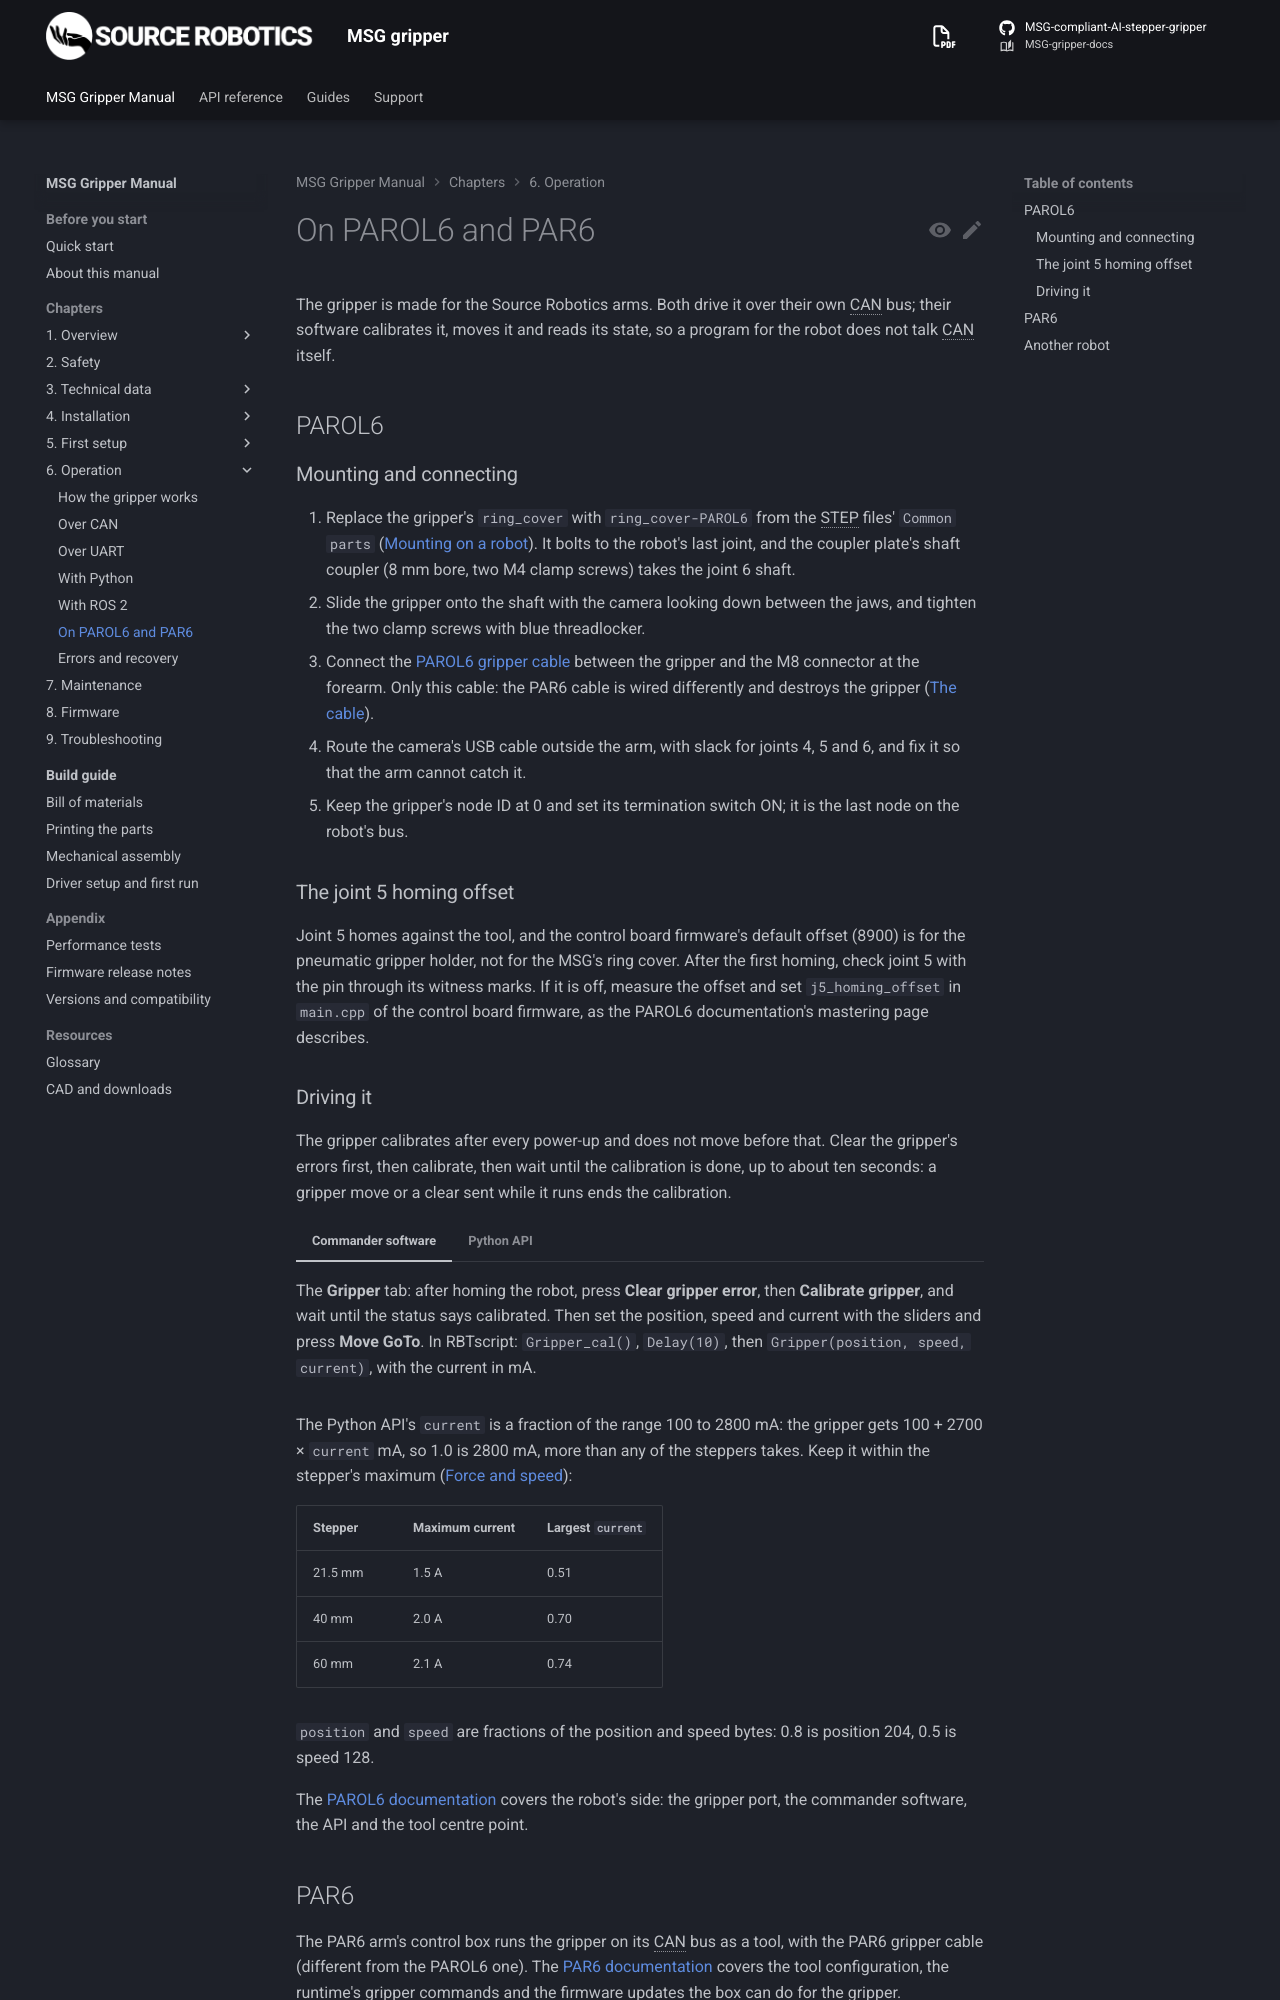

repository: Source-Robotics/MSG-gripper-docs · page: 1.1/06-operation/robots/index.html · generator: mkdocs

# On PAROL6 and PAR6

The gripper is made for the Source Robotics arms. Both drive it over their own CAN bus; their software calibrates
it, moves it and reads its state, so a program for the robot does not talk CAN itself.

What any robot's software
needs to carry the gripper, the tool centre point, the mass, the centre of mass and the inertia, is on
[Data for robot integration](../03-technical-data/integration-data.md).

## PAROL6

### Mounting and connecting

1. Replace the gripper's `ring_cover` with `ring_cover-PAROL6` from the STEP files' `Common parts`
   ([Mounting on a robot](../04-installation/mounting.md)). It bolts to the robot's last joint, and the coupler
   plate's shaft coupler (8 mm bore, two M4 clamp screws) takes the joint 6 shaft.
2. Slide the gripper onto the shaft with the camera looking down between the jaws, and tighten the two clamp
   screws with blue threadlocker.
3. Connect the [PAROL6 gripper cable](https://source-robotics.com/products/gripper-cable) between the gripper and
   the M8 connector at the forearm. Only this cable: the PAR6 cable is wired differently and destroys the gripper
   ([The cable](../04-installation/cable.md)).
4. Route the camera's USB cable outside the arm, with slack for joints 4, 5 and 6, and fix it so that the arm
   cannot catch it.
5. Keep the gripper's node ID at 0 and set its termination switch ON; it is the last node on the robot's bus.

### The joint 5 homing offset

Joint 5 homes against the tool, and the control board firmware's default offset (8900) is for the pneumatic
gripper holder, not for the MSG's ring cover.

After the first homing, check joint 5 with the pin through its
witness marks. If it is off, measure the offset and set `j5_homing_offset` in `main.cpp` of the control board
firmware, as the PAROL6 documentation's mastering page describes.
